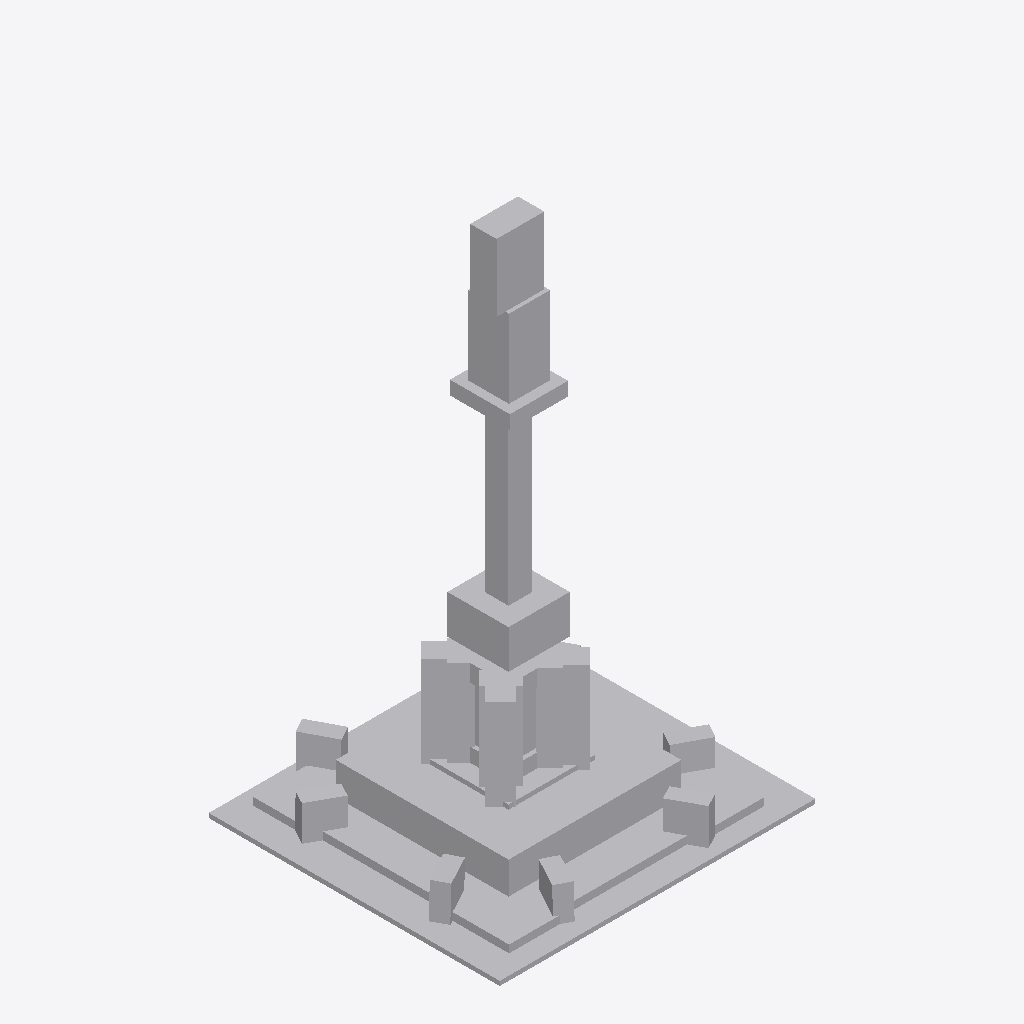
Isometric view of an IFC building model (IFC-SPF (STEP), schema IFC2X3, length unit metre), seen from the south-west, elements coloured by IFC class: 1 other element (light grey).
Extent 34.6 m × 31.9 m × 56.7 m (x, y, z). Elements (1): 1 IfcProxy.

HEADER;
FILE_DESCRIPTION(('IFC 2x3 Building Model'),'2;1');
FILE_NAME('','2022-06-20T20:48:28',(''),(''),'','ASIFC - 3.4.0.1268','');
FILE_SCHEMA(('IFC2X3'));
ENDSEC;
DATA;
#7=IFCPROJECT('29BD209755iwwjPRwJQbvS',#6,$,'',$,$,$,(#14),#8);
#20=IFCSITE('0xk8LsOmf0jOAVc$kWcdcu',#6,$,$,$,#21,$,$,.ELEMENT.,$,$,0.0,'',$);
#2067=IFCPROXY('3a6gL3L1j6$vI5R4lWO82u',#6,'APBCN-URB-MON-Monumento_Cristobal_Colon_LOD1','',$,#2068,#2073,.PRODUCT.,$);
ENDSEC;
